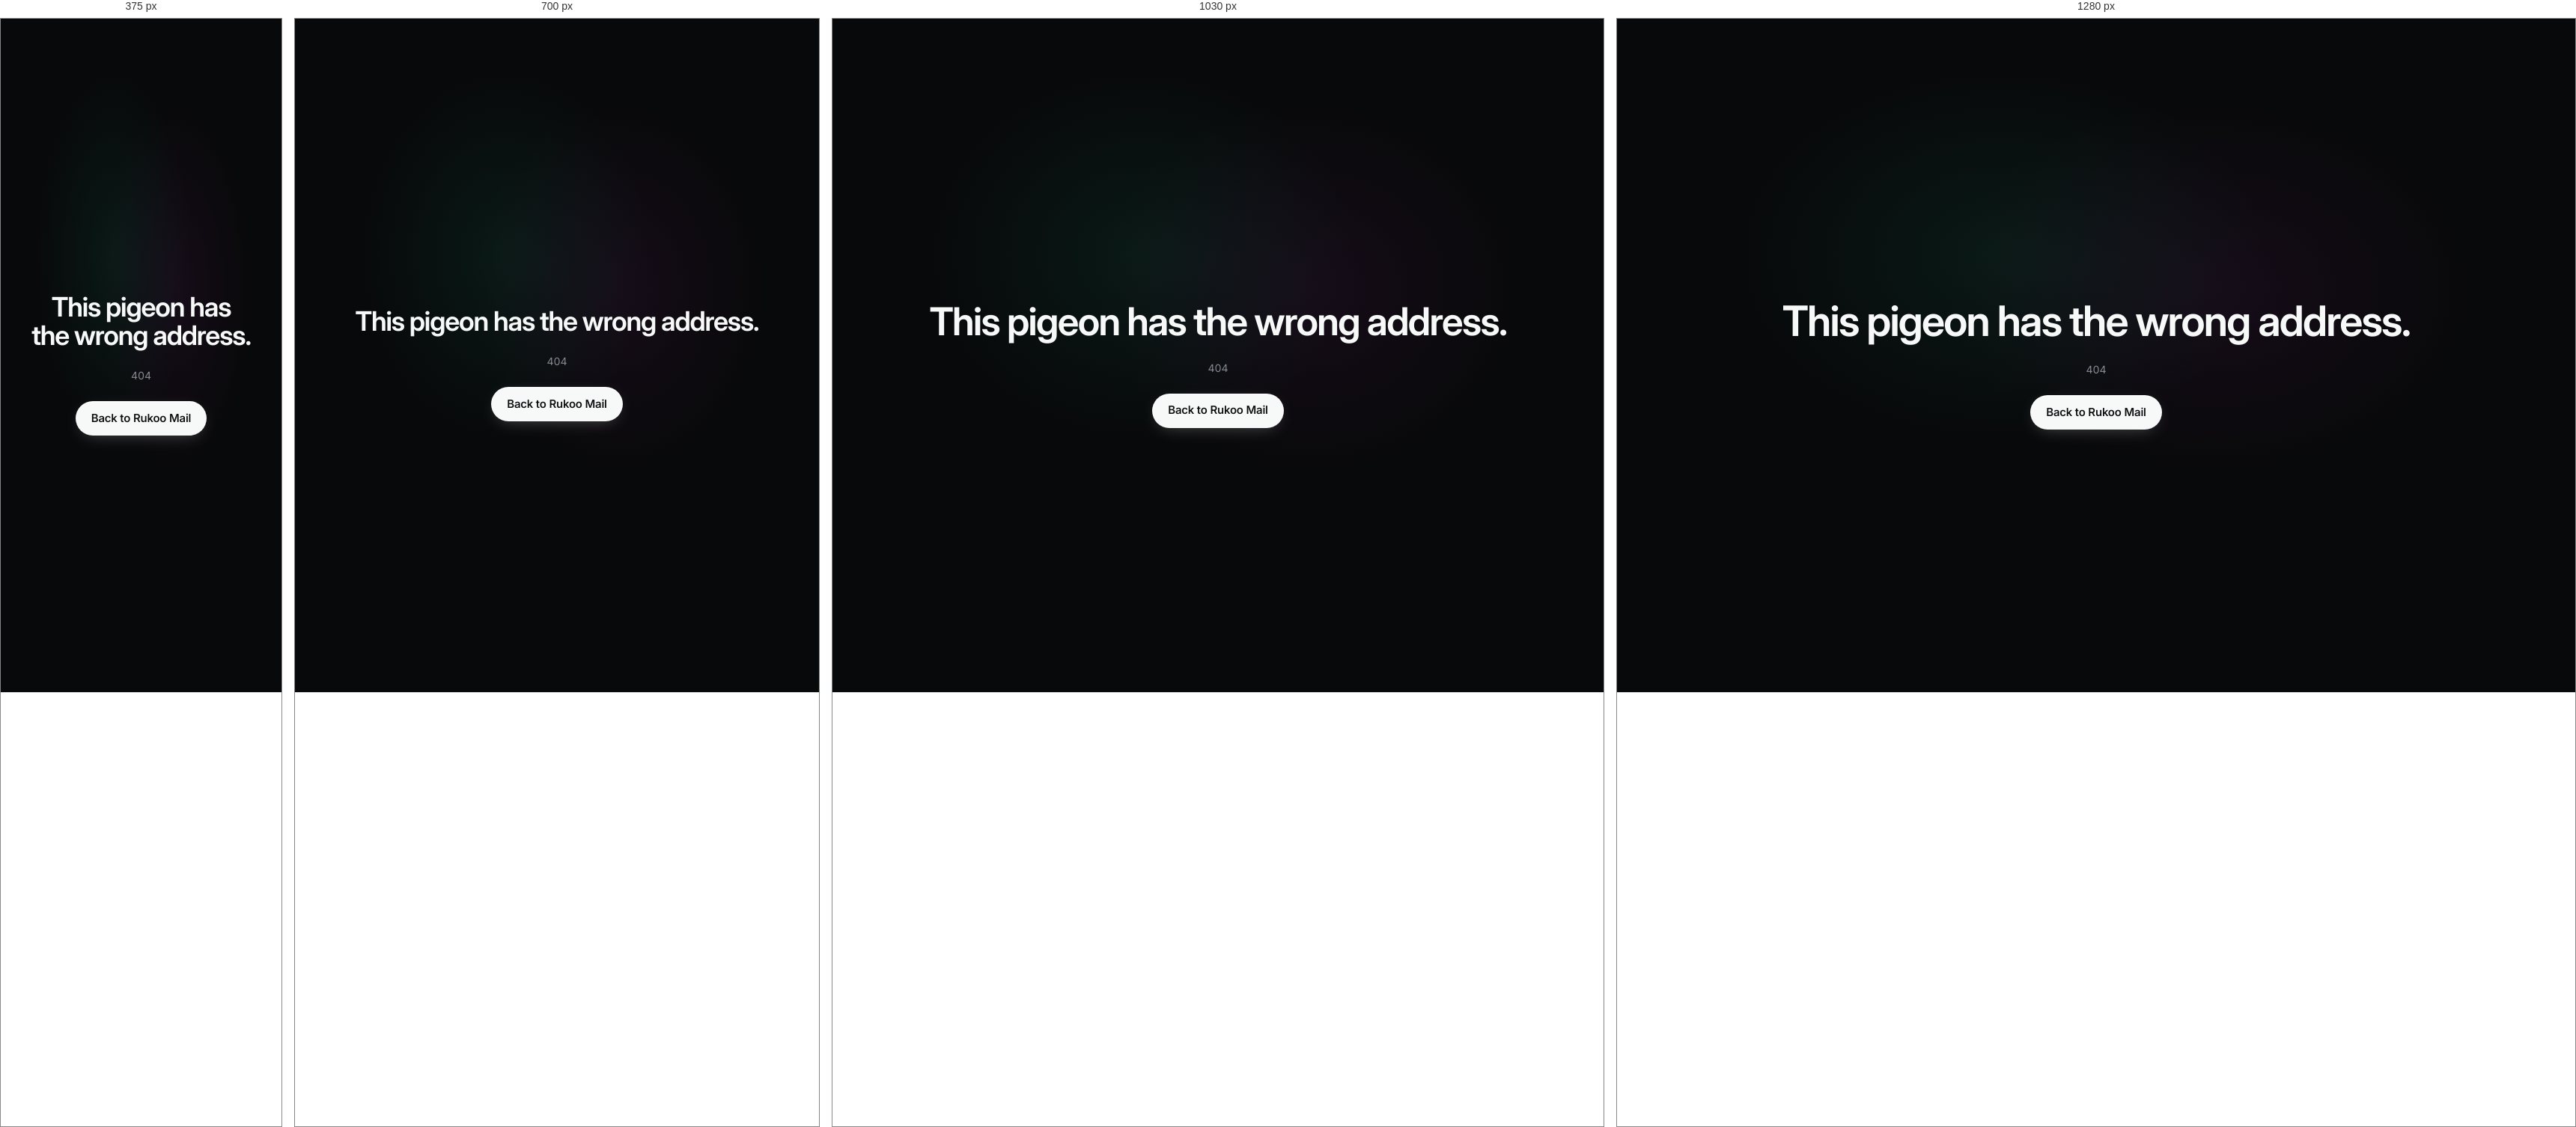
Rendered at 375 px, 700 px, 1030 px and 1280 px, left to right.

<!-- file: 404.html -->
<!doctype html>
<html lang="en">
<head>
  <meta charset="utf-8">
  <meta name="viewport" content="width=device-width, initial-scale=1">
  <title>Wrong address | Rukoo Mail</title>
  <meta name="robots" content="noindex">
  <meta name="theme-color" content="#08090a">
  <link rel="icon" href="/assets/rukoo-icon-dark.svg" type="image/svg+xml">
  <link rel="stylesheet" href="/styles.css">
  <script>document.documentElement.classList.add('js')</script>
  <script type="module" src="/app.js"></script>
  <style>
    .lost {
      min-height: 100dvh;
      display: grid;
      place-items: center;
      text-align: center;
      padding: 40px var(--gutter);
      background:
        radial-gradient(40% 40% at 40% 35%, rgba(22, 240, 163, 0.07), transparent 70%),
        radial-gradient(40% 40% at 62% 40%, rgba(189, 45, 196, 0.08), transparent 70%);
    }
    .lost > div { display: grid; justify-items: center; gap: 24px; }
    .lost .pigeon { width: 150px; }
    .lost h1 { font-size: clamp(36px, 5vw, 56px); line-height: 1.05; }
    .lost .caption { font-variant-numeric: tabular-nums; }
  </style>
</head>
<body>
  <template id="tpl-pigeon">
    <svg viewBox="-6 -6 222 280" aria-hidden="true">
      <g class="pg-bird">
        <g class="pg-neck">
          <path fill="#bd2dc4" d="M179.99 123L164 123L129 190L99 268L187.5 268C211.45 220.08 200.2 169.21 179.99 123Z"/>
          <path fill="#16f0a3" d="M149.05 63.04L129 95L79 165L59 225L99 250L119.5 231.5C167 197.23 168.99 176.12 179.99 123C170.72 101.79 159.56 81.55 149.05 63.04Z"/>
        </g>
        <path fill="#5a6a96" d="M149.05 63.04C149.68 66.93 150 70.93 150 75C150 132.92 139.21 187.45 77.5 215.5L89 240L54 265L20.32 242.01C24.92 231.19 33.18 220.66 41.24 210.38C58.84 187.95 75.51 166.7 51.4 146.21C41.58 142.96 32.67 137.74 25.12 131.01C9.7 117.26 0 97.26 0 75C0 33.58 33.58 0 75 0C112.35 0 143.32 27.3 149.05 63.04Z"/>
        <path fill="#99c5f4" d="M142.46 268L7.54 268C15.13 237.81 42.45 215.45 75 215.45C107.55 215.45 134.87 237.81 142.46 268Z"/>
        <path fill="#99c5f4" d="M105.25 110.55L74.56 97.48C66.41 94.01 61.74 85.37 63.3 76.65C64.86 67.93 72.24 61.45 81.08 61.02C89.93 60.59 97.9 66.34 100.29 74.86L109.31 106.98C109.99 109.4 107.56 111.54 105.25 110.55Z"/>
        <g class="pg-eye"><circle class="pg-iris" cx="108" cy="36" r="21" fill="#ff7a1a"/><g class="pg-pupil"><circle cx="108" cy="36" r="10" fill="#10131f"/><circle cx="104.2" cy="32.2" r="3.2" fill="#fff"/></g></g>
        <g class="pg-eye"><circle class="pg-iris" cx="35" cy="100" r="21" fill="#ff7a1a"/><g class="pg-pupil"><circle cx="35" cy="100" r="10" fill="#10131f"/><circle cx="31.2" cy="96.2" r="3.2" fill="#fff"/></g></g>
      </g>
    </svg>
  </template>
  <main class="lost">
    <div>
      <button class="pigeon" type="button" data-pigeon aria-label="Say hello to the pigeon"></button>
      <h1>This pigeon has the wrong address.</h1>
      <p class="caption">404</p>
      <a class="btn btn-primary" href="/">Back to Rukoo Mail</a>
    </div>
  </main>
</body>
</html>


/* @media block from styles.css */
@media (max-width: 860px) {
  .nav-links {
    display: none;
  }
  /* 44px targets on a phone or a narrow tablet; .nav wins over the icon-only rules further down */
  .nav .nav-end .btn-sm {
    height: 44px;
  }
  .nav .nav-end .nav-gh {
    width: 44px;
  }
}

/* @media block from styles.css */
@media (max-width: 480px) {
  .nav-end .nav-gh .label {
    display: none;
  }
  .nav-end .nav-gh {
    width: 36px;
    padding: 0;
  }
}

/* @media block from styles.css */
@media (max-width: 1140px) {
  .nav-links .nav-wide {
    display: none;
  }
  .nav-end .nav-gh .label {
    display: none;
  }
  .nav-end .nav-gh {
    width: 36px;
    padding: 0;
  }
}

/* @media block from styles.css */
@media (min-width: 861px) and (max-width: 940px) {
  .nav-links a {
    padding: 0 9px;
  }
}

/* @media block from styles.css */
@media (max-width: 400px) {
  .nav .wrap {
    gap: 16px;
  }
  .nav-end .nav-gh {
    display: none;
  }
}

/* @media block from styles.css */
@media (max-width: 860px) {
  .split,
  .split.reverse {
    grid-template-columns: 1fr;
  }
  .split.reverse .split-media {
    order: 0;
  }
}

/* @media block from styles.css */
@media (max-width: 860px) {
  .approvals {
    grid-template-columns: 1fr;
  }
}

/* @media block from styles.css */
@media (max-width: 960px) {
  .demo-body {
    grid-template-columns: minmax(0, 1fr) 340px;
  }
  .demo-tools .end,
  .demo-tools .opt {
    display: none;
  }
}

/* @media block from styles.css */
@media (max-width: 760px) {
  .demo-win {
    height: auto;
    grid-template-rows: 46px auto;
  }
  .demo-body {
    grid-template-columns: 1fr;
  }
  .demo-foot > .ic {
    display: none;
  }
  .demo-fields .demo-field:first-child {
    display: none;
  }
  .demo-mail {
    height: 390px;
    border-right: 0;
    border-top-right-radius: 0;
  }
  .demo-agent {
    height: 560px;
    border-top: 1px solid var(--a-border);
  }
  .demo-search {
    flex-basis: 60%;
  }
  .demo-read {
    padding: 18px 20px;
  }
  .demo-fields,
  .demo-editor {
    padding-inline: 20px;
  }
  .demo-attach {
    margin: 12px 0;
  }
}

/* @media block from styles.css */
@media (max-width: 640px) {
  .hero-play .disc {
    height: 52px;
    padding: 0 20px 0 16px;
    font-size: 15px;
  }
}

/* @media block from styles.css */
@media (max-width: 480px) {
  .term-body {
    font-size: 12.5px;
    padding: 18px 16px 20px;
  }
}

/* @media block from styles.css */
@media (max-width: 860px) {
  .note {
    grid-template-columns: 1fr;
  }
}

/* @media block from styles.css */
@media (max-width: 960px) {
  .dl-platforms {
    grid-template-columns: repeat(2, minmax(0, 1fr));
  }
}

/* @media block from styles.css */
@media (max-width: 560px) {
  .dl-platforms {
    grid-template-columns: 1fr;
  }
}

/* @media block from styles.css */
@media (max-width: 860px) {
  .faq {
    grid-template-columns: 1fr;
  }
}

/* @media block from styles.css */
@media (max-width: 860px) {
  .book-event {
    justify-self: start;
  }
}

/* @media block from styles.css */
@media (max-width: 860px) {
  .duo,
  .book-grid {
    grid-template-columns: 1fr;
  }
  .live .shot,
  .cat-shot,
  .phone-shot {
    margin-left: 0;
  }
}

/* @media block from styles.css */
@media (max-width: 640px) {
  .agent-proof .term-body {
    white-space: pre-wrap;
    font-size: 12.5px;
  }
}

/* @media block from styles.css */
@media (max-width: 960px) {
  .early {
    grid-template-columns: 1fr;
  }
}

/* @media block from styles.css */
@media (max-width: 640px) {
  .early-form {
    grid-template-columns: 1fr;
  }
}

/* @media block from styles.css */
@media (max-width: 860px) {
  .chat-facts {
    grid-template-columns: 1fr;
  }
}

/* @media block from styles.css */
@media (max-width: 1100px) {
  .steps {
    grid-template-columns: repeat(2, minmax(0, 1fr));
  }
}

/* @media block from styles.css */
@media (max-width: 640px) {
  .steps {
    grid-template-columns: 1fr;
  }
  /* body text at 16px on a phone */
  .step > p:not(.caption),
  .chat-facts .fact p,
  .tier .notes {
    font-size: 16px;
  }
}

/* @media block from styles.css */
@media (max-width: 860px) {
  .tiers {
    grid-template-columns: 1fr;
  }
}

/* @media block from styles.css */
@media (max-width: 860px) {
  .team-cost {
    grid-template-columns: 1fr;
  }
}